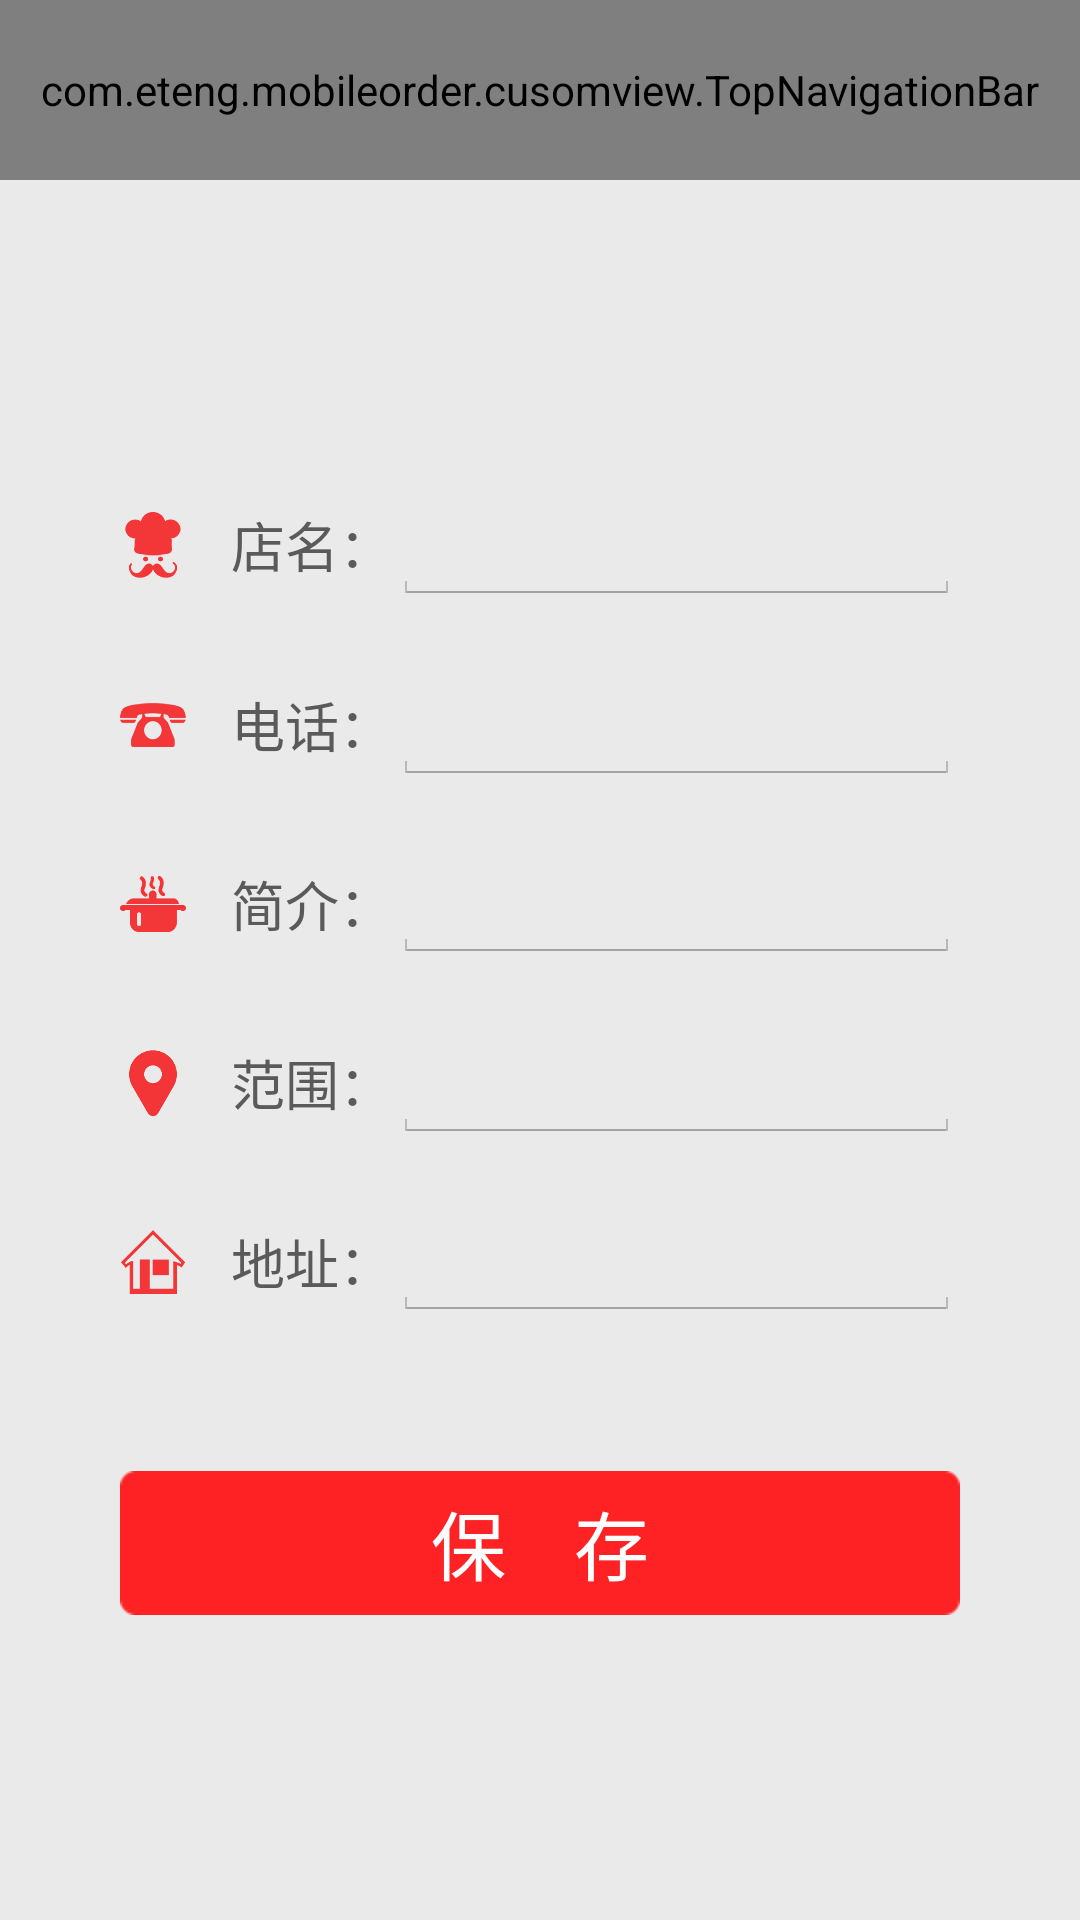

Write the Android layout XML for this screen, with the resource values it uses.
<!-- AndroidManifest.xml: application theme AppBaseTheme -->
<!-- res/layout/setting_own_profile_layout.xml -->
<?xml version="1.0" encoding="utf-8"?>
<LinearLayout xmlns:android="http://schemas.android.com/apk/res/android"
    android:layout_width="match_parent"
    android:layout_height="match_parent"
    android:background="@color/GENERAL_VIEW_BG_COLOR"
    android:orientation="vertical" >

    <com.eteng.mobileorder.cusomview.TopNavigationBar
        android:id="@+id/general_navi_view"
        android:layout_width="match_parent"
        android:layout_height="60dp" />

    
    <RelativeLayout
        android:layout_width="match_parent"
        android:layout_height="match_parent"
        android:gravity="center"
        android:orientation="vertical" >

        
        <LinearLayout
            android:id="@+id/layout_name"
            android:layout_width="match_parent"
            android:layout_height="wrap_content"
            android:layout_marginBottom="20dp"
            android:layout_marginLeft="40dp"
            android:layout_marginRight="40dp"
            android:gravity="center_vertical"
            android:orientation="horizontal" >

            <ImageView
                android:layout_width="22dp"
                android:layout_height="22dp"
                android:contentDescription="@string/img_desc"
                android:src="@drawable/setting_own_profile_name_icon" />

            <TextView
                android:layout_width="wrap_content"
                android:layout_height="wrap_content"
                android:layout_marginLeft="15dp"
                android:text="@string/setting_own_profile_name_text"
                android:textColor="@color/GENERAL_TEXT_COLOR"
                android:textSize="18sp" />

            <EditText
                android:id="@+id/setting_own_profile_name_edit"
                android:layout_width="match_parent"
                android:layout_height="40dp"
                android:inputType="text"
                android:textColor="@color/GENERAL_TEXT_COLOR" />
        </LinearLayout>

        
        <LinearLayout
            android:id="@+id/layout_tel"
            android:layout_below="@+id/layout_name"
            android:layout_width="match_parent"
            android:layout_height="wrap_content"
            android:layout_marginBottom="20dp"
            android:layout_marginLeft="40dp"
            android:layout_marginRight="40dp"
            android:gravity="center_vertical"
            android:orientation="horizontal" >

            <ImageView
                android:layout_width="22dp"
                android:layout_height="22dp"
                android:contentDescription="@string/img_desc"
                android:src="@drawable/setting_own_profile_tel_icon" />

            <TextView
                android:layout_width="wrap_content"
                android:layout_height="wrap_content"
                android:layout_marginLeft="15dp"
                android:text="@string/setting_own_profile_tel_text"
                android:textColor="@color/GENERAL_TEXT_COLOR"
                android:textSize="18sp" />

            <EditText
                android:id="@+id/setting_own_profile_tel_edit"
                android:layout_width="match_parent"
                android:layout_height="40dp"
                android:inputType="number"
                android:textColor="@color/GENERAL_TEXT_COLOR" />
        </LinearLayout>

        
        <LinearLayout
            android:id="@+id/layout_dish"
            android:layout_below="@+id/layout_tel"
            android:layout_width="match_parent"
            android:layout_height="wrap_content"
            android:layout_marginBottom="20dp"
            android:layout_marginLeft="40dp"
            android:layout_marginRight="40dp"
            android:gravity="center_vertical"
            android:orientation="horizontal" >

            <ImageView
                android:layout_width="22dp"
                android:layout_height="22dp"
                android:contentDescription="@string/img_desc"
                android:src="@drawable/setting_own_profile_dish_icon" />

            <TextView
                android:layout_width="wrap_content"
                android:layout_height="wrap_content"
                android:layout_marginLeft="15dp"
                android:text="@string/setting_own_profile_dish_text"
                android:textColor="@color/GENERAL_TEXT_COLOR"
                android:textSize="18sp" />

            <EditText
                android:id="@+id/setting_own_profile_dish_edit"
                android:layout_width="match_parent"
                android:layout_height="wrap_content"
                android:inputType="textMultiLine"
                android:textColor="@color/GENERAL_TEXT_COLOR" />
        </LinearLayout>

        
        <LinearLayout
            android:id="@+id/layout_scope"
            android:layout_below="@+id/layout_dish"
            android:layout_width="match_parent"
            android:layout_height="wrap_content"
            android:layout_marginBottom="20dp"
            android:layout_marginLeft="40dp"
            android:layout_marginRight="40dp"
            android:gravity="center_vertical"
            android:orientation="horizontal" >

            <ImageView
                android:layout_width="22dp"
                android:layout_height="22dp"
                android:contentDescription="@string/img_desc"
                android:src="@drawable/setting_own_profile_scope_icon" />

            <TextView
                android:layout_width="wrap_content"
                android:layout_height="wrap_content"
                android:layout_marginLeft="15dp"
                android:text="@string/setting_own_profile_scope_text"
                android:textColor="@color/GENERAL_TEXT_COLOR"
                android:textSize="18sp"
                android:ellipsize="marquee"
                android:singleLine="true" />

            <EditText
                android:id="@+id/setting_own_profile_scope_edit"
                android:layout_width="match_parent"
                android:layout_height="40dp"
                android:inputType="text"
                android:textColor="@color/GENERAL_TEXT_COLOR" />
        </LinearLayout>

        
        <LinearLayout
            android:id="@+id/layout_addr"
            android:layout_below="@+id/layout_scope"
            android:layout_width="match_parent"
            android:layout_height="wrap_content"
            android:layout_marginBottom="20dp"
            android:layout_marginLeft="40dp"
            android:layout_marginRight="40dp"
            android:gravity="center_vertical"
            android:orientation="horizontal" >

            <ImageView
                android:layout_width="22dp"
                android:layout_height="22dp"
                android:contentDescription="@string/img_desc"
                android:src="@drawable/setting_own_profile_addr_icon" />

            <TextView
                android:layout_width="wrap_content"
                android:layout_height="wrap_content"
                android:layout_marginLeft="15dp"
                android:text="@string/setting_own_profile_addr_text"
                android:textColor="@color/GENERAL_TEXT_COLOR"
                android:textSize="18sp" />

            <EditText
                android:id="@+id/setting_own_profile_addr_edit"
                android:layout_width="match_parent"
                android:layout_height="wrap_content"
                android:inputType="textMultiLine"
                android:textColor="@color/GENERAL_TEXT_COLOR" />
        </LinearLayout>

        <Button
            android:id="@+id/setting_own_profile_save_btn"
            android:layout_below="@+id/layout_addr"
            android:layout_width="match_parent"
            android:layout_height="wrap_content"
            android:layout_marginLeft="40dp"
            android:layout_marginRight="40dp"
            android:layout_marginTop="30dp"
            android:background="@drawable/general_corner_small_frame_selector"
            android:text="@string/save_text"
            android:textColor="@color/COLOR_WHITE"
            android:textSize="25sp" />
    </RelativeLayout>

</LinearLayout>
<!-- resources referenced by this layout -->
<resources>
  <color name="COLOR_WHITE">#FFFFFF</color>
  <color name="GENERAL_TEXT_COLOR">#5A5A5A</color>
  <color name="GENERAL_VIEW_BG_COLOR">#EAEAEA</color>
  <!-- drawable general_corner_small_frame_selector (drawable) -->
  <?xml version="1.0" encoding="utf-8"?>
  <selector xmlns:android="http://schemas.android.com/apk/res/android">
  
      <item android:drawable="@drawable/general_corner_small_frame_normal" android:state_focused="false" android:state_pressed="false" android:state_selected="false"/>
      <item android:drawable="@drawable/general_corner_small_frame_focus" android:state_focused="false" android:state_pressed="false" android:state_selected="true"/>
      
      <item android:drawable="@drawable/general_corner_small_frame_focus" android:state_focused="true" android:state_pressed="false" android:state_selected="false"/>
      <item android:drawable="@drawable/general_corner_small_frame_focus" android:state_focused="true" android:state_pressed="false" android:state_selected="true"/>
      
      <item android:drawable="@drawable/general_corner_small_frame_focus" android:state_pressed="true" android:state_selected="true"/>
      <item android:drawable="@drawable/general_corner_small_frame_focus" android:state_pressed="true"/>
  
  </selector>
  <!-- drawable setting_own_profile_addr_icon: png bitmap (drawable-hdpi, 80207 bytes) -->
  <!-- drawable setting_own_profile_dish_icon: png bitmap (drawable-hdpi, 67213 bytes) -->
  <!-- drawable setting_own_profile_name_icon: png bitmap (drawable-hdpi, 62693 bytes) -->
  <!-- drawable setting_own_profile_scope_icon: png bitmap (drawable-hdpi, 72070 bytes) -->
  <!-- drawable setting_own_profile_tel_icon: png bitmap (drawable-hdpi, 60408 bytes) -->
  <string name="img_desc">this is a picture</string>
  <string name="save_text">保    存</string>
  <string name="setting_own_profile_addr_text">地址：</string>
  <string name="setting_own_profile_dish_text">简介：</string>
  <string name="setting_own_profile_name_text">店名：</string>
  <string name="setting_own_profile_scope_text">范围：</string>
  <string name="setting_own_profile_tel_text">电话：</string>
  <style name="AppBaseTheme" parent="@android:style/Theme.Holo.Light.NoActionBar" />
</resources>
